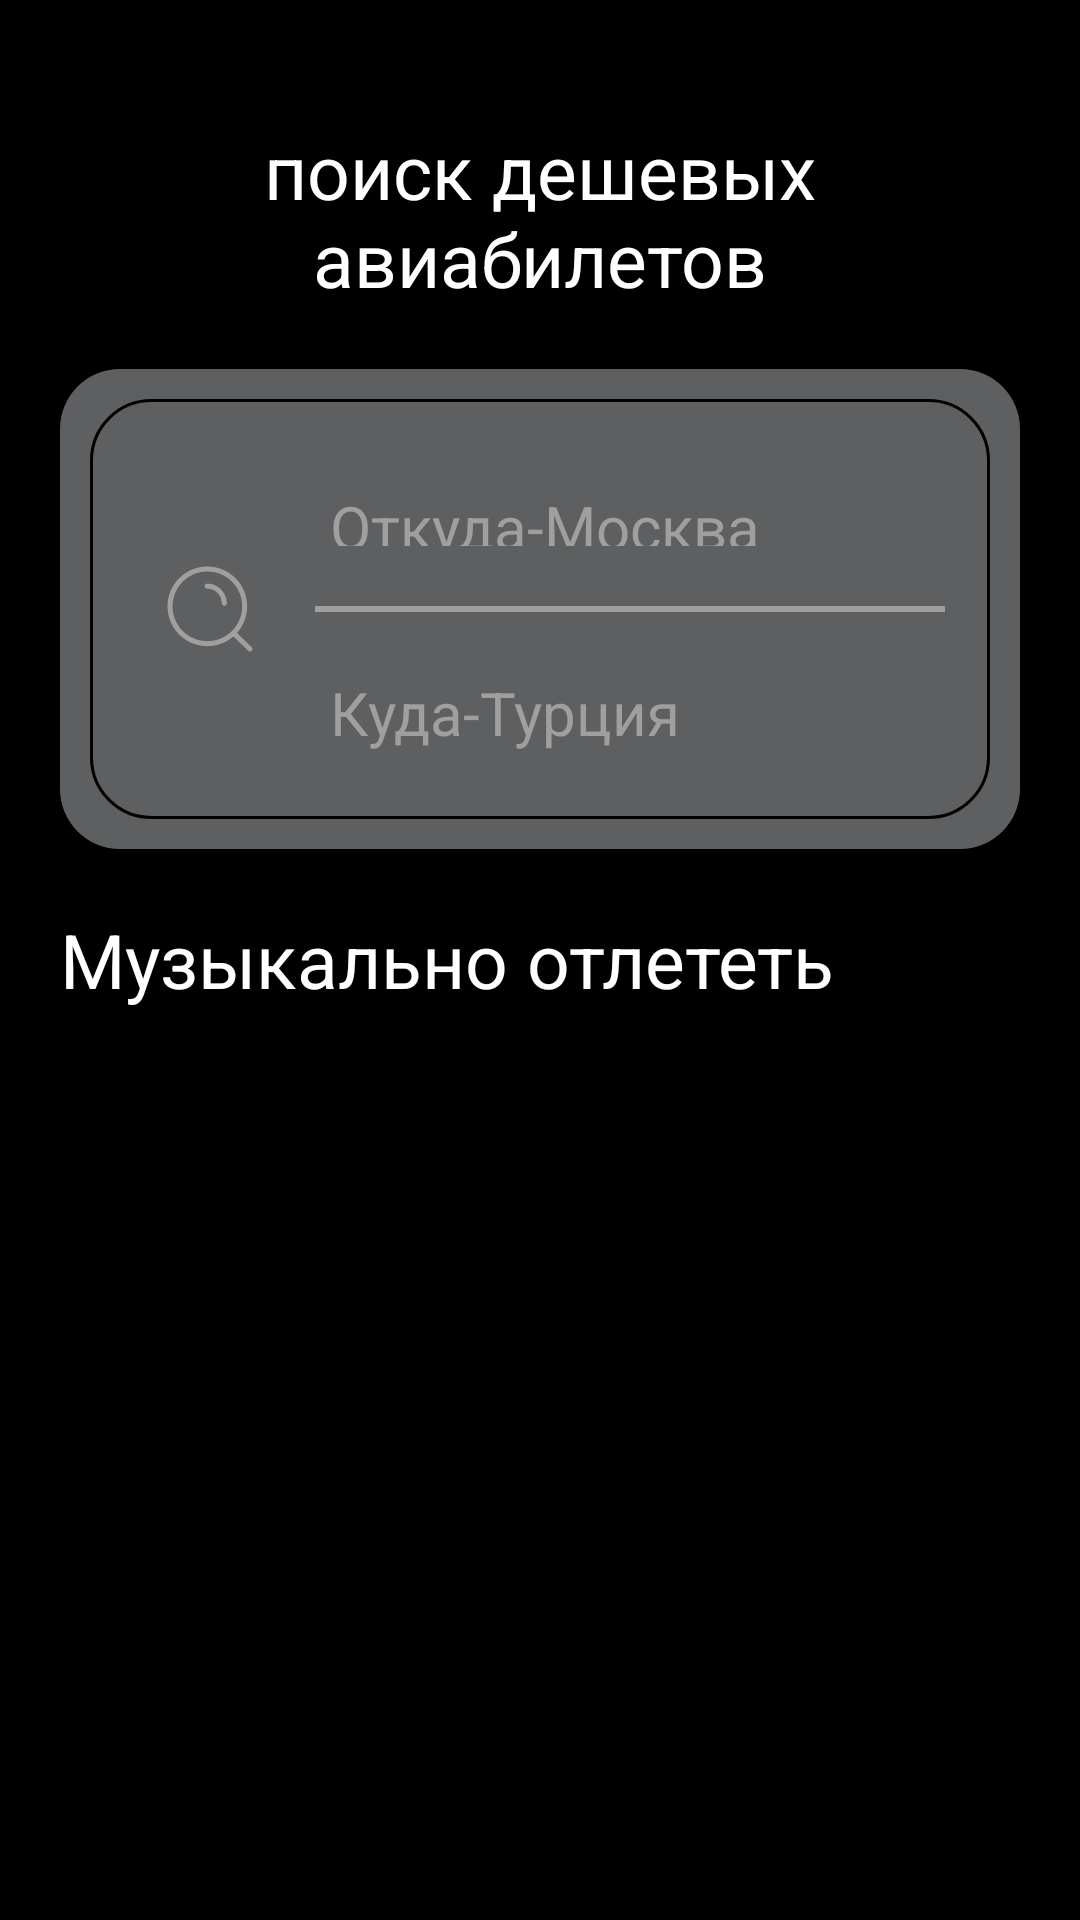

Write the Android layout XML for this screen, with the resource values it uses.
<!-- AndroidManifest.xml: application theme Theme.Test -->
<!-- res/layout/fragment_air_tickets.xml -->
<?xml version="1.0" encoding="utf-8"?>
<androidx.constraintlayout.widget.ConstraintLayout xmlns:android="http://schemas.android.com/apk/res/android"
    xmlns:app="http://schemas.android.com/apk/res-auto"
    xmlns:tools="http://schemas.android.com/tools"
    android:layout_width="match_parent"
    android:layout_height="match_parent"
    android:background="@color/black"
    tools:context=".presentation.fragment.air_tickets.air_tickets.AirTicketsFragment">

    <TextView
        android:id="@+id/textView"
        android:layout_width="wrap_content"
        android:layout_height="wrap_content"
        android:layout_marginVertical="40dp"
        android:gravity="center"
        android:text="@string/search_for_cheap_flights"
        android:textColor="@color/white"
        android:textSize="25sp"
        app:layout_constraintEnd_toEndOf="parent"
        app:layout_constraintStart_toStartOf="parent"
        app:layout_constraintTop_toTopOf="parent" />

    <LinearLayout
        android:id="@+id/linearLayout"
        android:layout_width="0dp"
        android:layout_height="wrap_content"
        android:layout_margin="20sp"
        android:background="@drawable/custom_layout_input"
        app:layout_constraintEnd_toEndOf="parent"
        app:layout_constraintStart_toStartOf="parent"
        app:layout_constraintTop_toBottomOf="@+id/textView">

        <include
            android:id="@+id/input"
            layout="@layout/item_search" />
    </LinearLayout>

    <TextView
        android:id="@+id/textView2"
        android:layout_width="wrap_content"
        android:layout_height="wrap_content"
        android:layout_marginVertical="20dp"
        android:text="@string/fly_away_musically"
        android:textColor="@color/white"
        android:textSize="25sp"
        app:layout_constraintStart_toStartOf="@+id/linearLayout"
        app:layout_constraintTop_toBottomOf="@+id/linearLayout" />

    <androidx.recyclerview.widget.RecyclerView
        android:id="@+id/recyclerView"
        android:layout_width="0dp"
        android:layout_height="wrap_content"
        android:layout_margin="20sp"
        android:orientation="horizontal"
        app:layoutManager="androidx.recyclerview.widget.LinearLayoutManager"
        app:layout_constraintEnd_toEndOf="parent"
        app:layout_constraintStart_toStartOf="parent"
        app:layout_constraintTop_toBottomOf="@+id/textView2"
        tools:listitem="@layout/item_recycler" />

    <LinearLayout
        android:id="@+id/layout_wifi"
        android:layout_width="wrap_content"
        android:layout_height="0dp"
        android:layout_marginVertical="20sp"
        android:visibility="invisible"
        app:layout_constraintBottom_toBottomOf="parent"
        app:layout_constraintEnd_toEndOf="parent"
        app:layout_constraintStart_toStartOf="parent"
        app:layout_constraintTop_toBottomOf="@+id/textView2">

        <include
            android:id="@+id/wifi"
            layout="@layout/item_error_layout" />
    </LinearLayout>

    <ProgressBar
        android:id="@+id/progress_bar"
        android:layout_width="wrap_content"
        android:layout_height="wrap_content"
        android:visibility="invisible"
        app:layout_constraintBottom_toBottomOf="parent"
        app:layout_constraintEnd_toEndOf="parent"
        app:layout_constraintStart_toStartOf="parent"
        app:layout_constraintTop_toBottomOf="@+id/textView2" />

</androidx.constraintlayout.widget.ConstraintLayout>
<!-- res/layout/item_search.xml (included above) -->
<?xml version="1.0" encoding="utf-8"?>
<androidx.constraintlayout.widget.ConstraintLayout xmlns:android="http://schemas.android.com/apk/res/android"
    xmlns:app="http://schemas.android.com/apk/res-auto"
    android:layout_width="match_parent"
    android:layout_height="140dp"
    android:layout_margin="10dp"
    android:background="@drawable/custom_input">

    <ImageView
        android:id="@+id/search"
        android:layout_width="40sp"
        android:layout_height="40sp"
        android:layout_marginHorizontal="20sp"
        android:src="@drawable/search"
        app:layout_constraintBottom_toBottomOf="parent"
        app:layout_constraintStart_toStartOf="parent"
        app:layout_constraintTop_toTopOf="parent" />

    <View
        android:id="@+id/view_line"
        android:layout_width="0dp"
        android:layout_height="2dp"
        android:layout_marginHorizontal="15dp"
        android:background="@color/teal_200"
        app:layout_constraintBottom_toBottomOf="@+id/search"
        app:layout_constraintEnd_toEndOf="parent"
        app:layout_constraintStart_toEndOf="@+id/search"
        app:layout_constraintTop_toTopOf="@+id/search" />

    <EditText
        android:id="@+id/input_from"
        style="@style/MyTextInputLayout"
        android:layout_width="0sp"
        android:layout_height="20dp"
        android:layout_marginHorizontal="20sp"
        android:layout_marginVertical="20sp"
        android:background="@android:color/transparent"
        android:hint="@string/from_moscow"
        android:singleLine="true"
        app:layout_constraintBottom_toTopOf="@+id/view_line"
        app:layout_constraintEnd_toEndOf="parent"
        app:layout_constraintStart_toEndOf="@+id/search" />

    <TextView
        android:id="@+id/input_to"
        android:layout_width="0sp"
        android:layout_height="wrap_content"
        android:layout_marginHorizontal="20sp"
        android:layout_marginVertical="20sp"
        android:text="@string/where_to_türkiye"
        android:textColor="@color/teal_200"
        android:textSize="20sp"
        app:layout_constraintEnd_toEndOf="parent"
        app:layout_constraintStart_toEndOf="@+id/search"
        app:layout_constraintTop_toBottomOf="@+id/view_line" />


</androidx.constraintlayout.widget.ConstraintLayout>
<!-- res/layout/item_recycler.xml (included above) -->
<?xml version="1.0" encoding="utf-8"?>
<androidx.constraintlayout.widget.ConstraintLayout xmlns:android="http://schemas.android.com/apk/res/android"
    xmlns:app="http://schemas.android.com/apk/res-auto"
    android:layout_width="wrap_content"
    android:layout_height="wrap_content"
    android:background="@color/black">

    <androidx.appcompat.widget.AppCompatImageView
        android:id="@+id/photo"
        android:layout_width="150dp"
        android:layout_height="150dp"
        android:layout_marginHorizontal="10dp"
        android:src="@drawable/one"
        app:layout_constraintStart_toStartOf="parent"
        app:layout_constraintTop_toTopOf="parent" />

    <TextView
        android:id="@+id/name"
        android:layout_width="wrap_content"
        android:layout_height="wrap_content"
        android:layout_marginVertical="10sp"
        android:text="@string/Die_Antwoord"
        android:textColor="@color/white"
        app:layout_constraintStart_toStartOf="@+id/photo"
        app:layout_constraintTop_toBottomOf="@+id/photo" />

    <TextView
        android:id="@+id/city"
        android:layout_width="wrap_content"
        android:layout_height="wrap_content"
        android:layout_marginVertical="5sp"
        android:text="@string/city_4"
        android:textColor="@color/white"
        android:textSize="12sp"
        app:layout_constraintStart_toStartOf="@+id/photo"
        app:layout_constraintTop_toBottomOf="@+id/name" />

    <ImageView
        android:id="@+id/view"
        android:layout_width="wrap_content"
        android:layout_height="wrap_content"
        android:layout_marginVertical="5dp"
        android:src="@drawable/air_tickets"
        app:layout_constraintStart_toStartOf="@+id/city"
        app:layout_constraintTop_toBottomOf="@+id/city" />

    <TextView
        android:id="@+id/price"
        android:layout_width="wrap_content"
        android:layout_height="wrap_content"
        android:layout_marginHorizontal="5dp"
        android:text="@string/price_2"
        android:textColor="@color/white"
        app:layout_constraintBottom_toBottomOf="@+id/view"
        app:layout_constraintStart_toEndOf="@+id/view"
        app:layout_constraintTop_toTopOf="@+id/view" />

    <ImageView
        android:layout_width="14dp"
        android:layout_height="14dp"
        android:src="@drawable/ruble"
        app:layout_constraintBottom_toBottomOf="@+id/price"
        app:layout_constraintStart_toEndOf="@+id/price"
        app:layout_constraintTop_toTopOf="@+id/price" />

</androidx.constraintlayout.widget.ConstraintLayout>
<!-- res/layout/item_error_layout.xml (included above) -->
<?xml version="1.0" encoding="utf-8"?>
<androidx.constraintlayout.widget.ConstraintLayout xmlns:android="http://schemas.android.com/apk/res/android"
    xmlns:app="http://schemas.android.com/apk/res-auto"
    xmlns:tools="http://schemas.android.com/tools"
    android:layout_width="match_parent"
    android:layout_height="wrap_content"
    android:background="@color/black">

    <Button
        android:id="@+id/textView"
        android:layout_width="wrap_content"
        android:layout_height="wrap_content"
        android:background="@drawable/button_wifi"
        android:text="@string/error_wifi"
        android:textSize="30sp"
        app:layout_constraintEnd_toEndOf="parent"
        app:layout_constraintStart_toStartOf="parent"
        app:layout_constraintTop_toTopOf="parent" />

    <com.airbnb.lottie.LottieAnimationView
        android:id="@+id/lottie_friends"
        android:layout_width="match_parent"
        android:layout_height="wrap_content"
        app:layout_constraintBottom_toBottomOf="parent"
        app:layout_constraintEnd_toEndOf="parent"
        app:layout_constraintStart_toStartOf="parent"
        app:layout_constraintTop_toBottomOf="@+id/textView"
        app:lottie_autoPlay="true"
        app:lottie_loop="true"
        app:lottie_rawRes="@raw/no_wifi"
        tools:ignore="MissingConstraints" />
</androidx.constraintlayout.widget.ConstraintLayout>
<!-- resources referenced by this layout -->
<resources>
  <color name="black">#FF000000</color>
  <color name="teal_200">#9F9F9F</color>
  <color name="white">#FFFFFFFF</color>
  <!-- drawable air_tickets (drawable) -->
  <?xml version="1.0" encoding="utf-8"?>
  <vector xmlns:android="http://schemas.android.com/apk/res/android"
      android:width="24dp"
      android:height="24dp"
      android:tint="@color/default_background"
      android:viewportWidth="24"
      android:viewportHeight="24">
      <path
          android:fillColor="@color/default_background"
          android:pathData="M19.62 3.435C20.21 4.025 20.21 4.975 19.62 5.555L15.73 9.445L17.85 18.635L16.44 20.055L12.56 12.625L8.66 16.525L9.02 18.995L7.95 20.055L6.19 16.875L3 15.105L4.06 14.025L6.56 14.395L10.43 10.525L3 6.615L4.42 5.205L13.61 7.325L17.5 3.435C18.06 2.855 19.06 2.855 19.62 3.435Z" />
  
  </vector>
  <!-- drawable button_wifi (drawable) -->
  <?xml version="1.0" encoding="utf-8"?>
  <shape xmlns:android="http://schemas.android.com/apk/res/android"
      android:shape="rectangle">
      <solid android:color="@color/purple_700" />
      <corners android:radius="10dp" />
  </shape>
  <!-- drawable custom_input (drawable) -->
  <?xml version="1.0" encoding="utf-8"?>
  <selector xmlns:android="http://schemas.android.com/apk/res/android">
      <item>
          <shape android:shape="rectangle">
              <solid android:color="@color/teal_700" />
              <corners android:radius="20dp" />
              <stroke android:width="1dp" android:color="@color/black" />
          </shape>
      </item>
  </selector>
  <!-- drawable custom_layout_input (drawable) -->
  <?xml version="1.0" encoding="utf-8"?>
  <selector xmlns:android="http://schemas.android.com/apk/res/android">
      <item>
          <shape android:shape="rectangle">
              <solid android:color="@color/teal_700" />
              <corners android:radius="20dp" />
          </shape>
      </item>
  </selector>
  <!-- drawable ruble (drawable) -->
  <vector xmlns:android="http://schemas.android.com/apk/res/android"
      android:width="24dp"
      android:height="24dp"
      android:viewportWidth="960"
      android:viewportHeight="960"
      android:tint="@color/white">
    <path
        android:fillColor="@android:color/white"
        android:pathData="M280,840L280,720L200,720L200,640L280,640L280,560L200,560L200,480L280,480L280,120L540,120Q632,120 696,184Q760,248 760,340Q760,432 696,496Q632,560 540,560L360,560L360,640L520,640L520,720L360,720L360,840L280,840ZM360,480L540,480Q598,480 639,439Q680,398 680,340Q680,282 639,241Q598,200 540,200L360,200L360,480Z"/>
  </vector>
  <string name="Die_Antwoord">Die Antwoord</string>
  <string name="city_4">будапешт</string>
  <string name="error_wifi">повторить \n подключение</string>
  <string name="fly_away_musically">Музыкально отлететь</string>
  <string name="from_moscow">Откуда-Москва</string>
  <string name="price_2">8 500</string>
  <string name="search_for_cheap_flights">поиск дешевых\nавиабилетов</string>
  <style name="MyTextInputLayout" parent="TextAppearance.AppCompat.Small">
          <item name="android:radius">20sp</item>
          <item name="android:textColor">@color/white</item>
          <item name="android:textColorHint">@color/teal_200</item>
          <item name="android:maxLines">1</item>
          <item name="android:textSize">20sp</item>
          <item name="android:digits">абвгдеёжзийклмнопрстуфхцчшщъыьэюя
              АБВГДЕЁЖЗИЙКЛМНОПРСТУФХЦЧШЩЪЫЬЭЮЯ
          </item>
          <item name="android:inputType">text</item>
      </style>
  <style name="Theme.Test" parent="Base.Theme.Test" />
  <color name="default_background">#5E5F61</color>
  <color name="purple_700">#FF3700B3</color>
  <color name="teal_700">#5E5F61</color>
  <style name="Base.Theme.Test" parent="Theme.Material3.DayNight.NoActionBar">
          
          
          <item name="android:textColor">@color/white</item>
      </style>
</resources>
